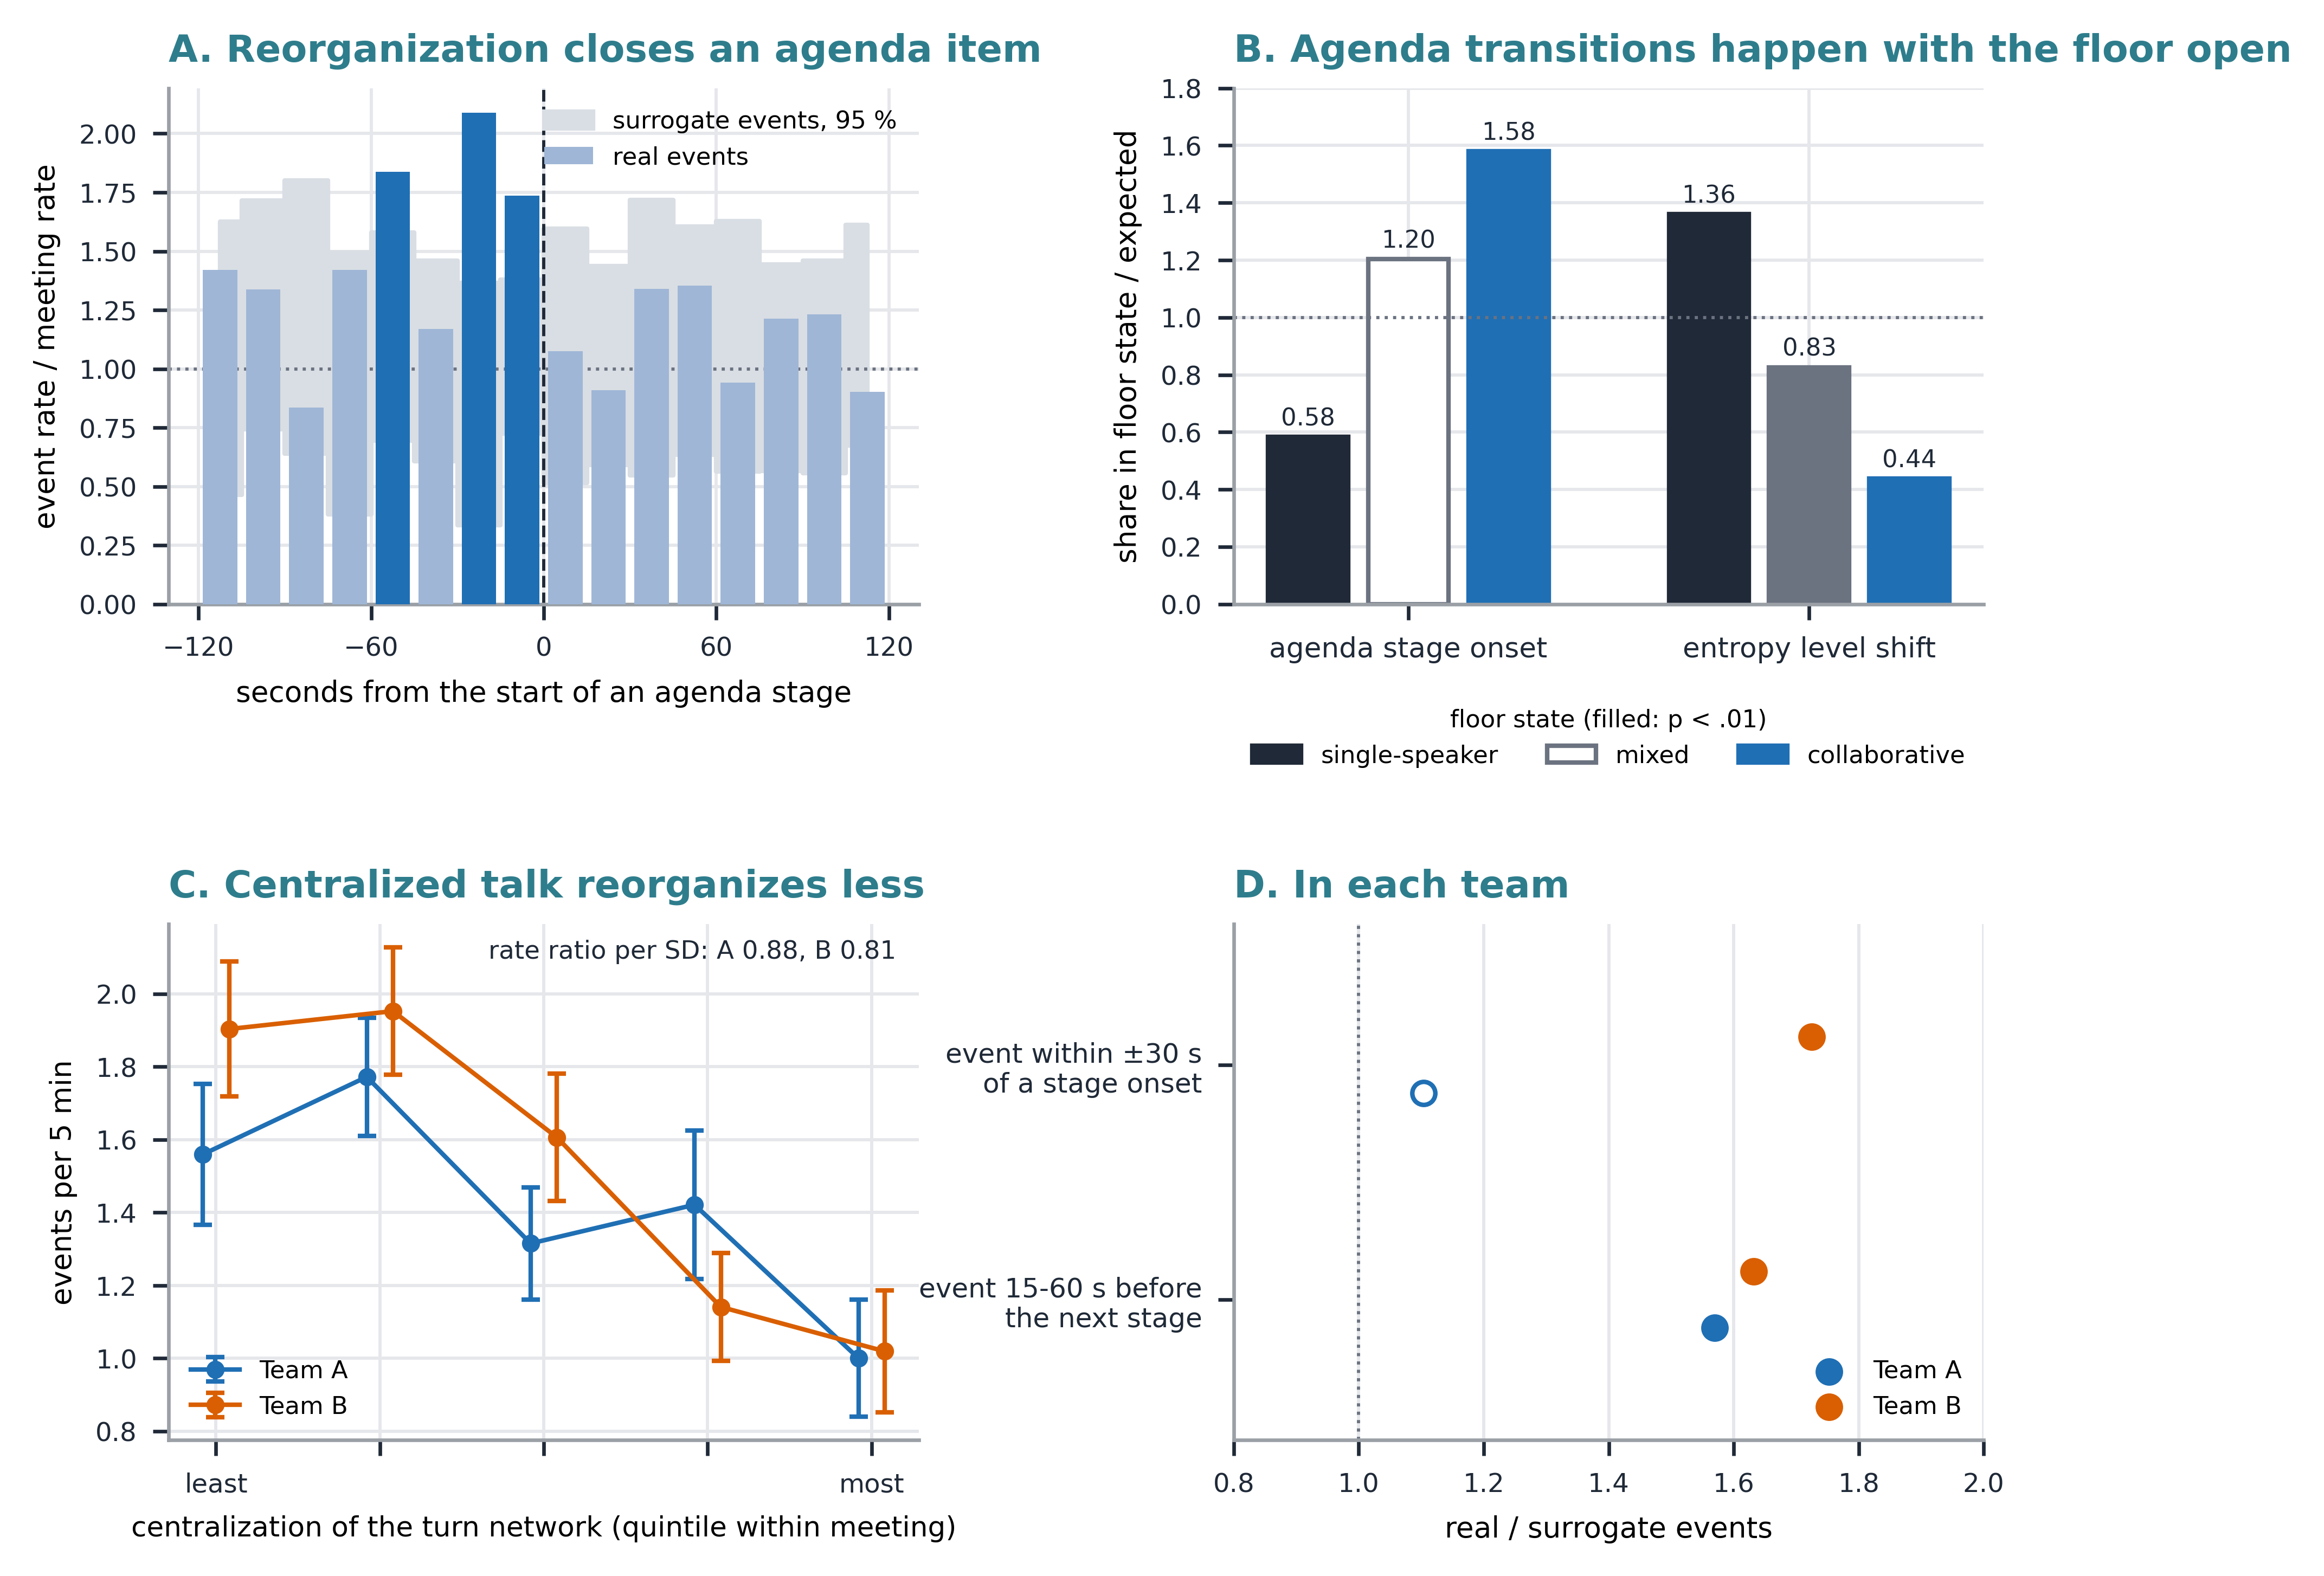

Python code for this plot:
"""Figure 3 — Reorganization, the agenda and the floor (Paper 1, Study 3).
A: reorganization event rate around agenda-stage onsets (15-s bins; relative to the meeting event rate), real events vs
   surrogate events (same detection rule on run-shuffled series; 95 % band).
B: floor state at agenda-stage onsets and at entropy level shifts (observed / circular-shift expectation).
C: events per 5-min block by within-meeting centralization of the turn network (quintiles; mean +/- SE), per team.
D: the agenda effects in each team (observed / surrogate events; filled = beyond all 20 surrogate sets)."""
import os, sys, json, numpy as np, pandas as pd, matplotlib.pyplot as plt
import paper_style as ps
ps.setup(); L = os.path.expanduser("~/lsh-work"); R = f"{L}/study13_metric_extensions/results"; sys.path.insert(0, f"{L}/study13_metric_extensions/src"); import common as CM
BLUE, ORANGE, INK, MUTED = "#1f6fb4", "#d95f02", ps.INK, ps.NEUTRAL; TEAM = {"A": BLUE, "B": ORANGE}
P = json.load(open(f"{R}/partitions_bounds.json")); SUR = json.load(open(f"{R}/surrogate_events.json")); EV = CM.events()
fig = plt.figure(figsize=(7.2, 5.4)); gs = fig.add_gridspec(2, 2, hspace=.62, wspace=.42)
axA, axB, axC, axD = [fig.add_subplot(gs[i, j]) for i in range(2) for j in range(2)]
# A
BINS = np.arange(-120, 121, 15)
def curve(evsets):
    num = np.zeros(BINS.size - 1); den = np.zeros(BINS.size - 1)
    for m in CM.meetings():
        ev = np.asarray(evsets[m], float); ag = np.array(P[m]["agenda"]); T = P[m]["T"]
        if ag.size == 0 or ev.size == 0: continue
        rate = ev.size / T
        for a in ag: num += np.histogram(ev - a, BINS)[0]; den += rate * 15 * np.array([(a + x) >= 0 and (a + y) <= T for x, y in zip(BINS[:-1], BINS[1:])])
    return num / np.maximum(den, 1e-9)
o = curve({m: EV[EV.mid == m].event_onset_s.to_numpy() for m in CM.meetings()}); s = np.array([curve({m: SUR[m][k] for m in CM.meetings()}) for k in range(20)])
lo, hi = np.percentile(s, [2.5, 97.5], 0); x = BINS[:-1] + 7.5
axA.fill_between(x, lo, hi, step="mid", color="#d9dee4", label="surrogate events, 95 %")
axA.bar(x, o, width=12, color=[BLUE if v > h else "#9fb6d6" for v, h in zip(o, hi)], zorder=3, label="real events")
axA.axhline(1, color=MUTED, ls=":", lw=.7); axA.axvline(0, color=INK, lw=.7, ls="--"); axA.set_xticks([-120, -60, 0, 60, 120]); axA.tick_params(labelsize=5.8)
axA.set_xlabel("seconds from the start of an agenda stage", fontsize=6.4); axA.set_ylabel("event rate / meeting rate", fontsize=6.4); axA.legend(fontsize=5.4, frameon=False, loc="upper right")
axA.set_title("A. Reorganization closes an agenda item", loc="left", fontsize=8.4, fontweight="bold", color=ps.COORD)
# B
SB = pd.read_csv(f"{R}/floor_cycle_T2_boundaries.csv").set_index("boundary")
rows = [("agenda", "agenda stage onset"), ("level", "entropy level shift")]; states = [("F1", "single-speaker", INK), ("MIX", "mixed", MUTED), ("F2", "collaborative", BLUE)]
for i, (k, lab) in enumerate(rows):
    for j, (st, sl, c) in enumerate(states):
        v = SB.loc[k, f"{st}_ratio"]; sig = SB.loc[k, f"{st}_p_enrich"] < .01 or SB.loc[k, f"{st}_p_deplete"] < .01
        axB.bar(i * 4 + j, v, .8, color=c if sig else "white", edgecolor=c, lw=1, label=sl if i == 0 else None)
        axB.text(i * 4 + j, v + .04, f"{v:.2f}", ha="center", fontsize=5.4, color=INK)
axB.axhline(1, color=MUTED, ls=":", lw=.7); axB.set_xticks([1, 5]); axB.set_xticklabels([r[1] for r in rows], fontsize=6.2); axB.tick_params(axis="y", labelsize=5.8)
axB.set_ylabel("share in floor state / expected", fontsize=6.4); axB.set_ylim(0, 1.8); axB.legend(fontsize=5.4, frameon=False, loc="upper center", bbox_to_anchor=(.5, -.16), ncol=3, title="floor state (filled: p < .01)", title_fontsize=5.4)
axB.set_title("B. Agenda transitions happen with the floor open", loc="left", fontsize=8.4, fontweight="bold", color=ps.COORD)
# C
B4 = pd.read_csv(f"{R}/floor_cycle_T4_blocks.csv"); B4["team"] = B4.mid.map(CM.team)
B4["ev"] = [int(np.sum((EV[EV.mid == m].event_onset_s >= s0) & (EV[EV.mid == m].event_onset_s < s0 + 300))) for m, s0 in zip(B4.mid, B4.s0)]
B4["cz"] = B4.groupby("mid").central.transform(lambda v: (v - v.mean()) / v.std()); B4 = B4.dropna(subset=["cz"]); B4["q"] = pd.qcut(B4.cz, 5, labels=False)
RP = pd.read_csv(f"{R}/replication_by_team.csv").set_index("headline")
for t, g in B4.groupby("team"):
    m_ = g.groupby("q").ev.mean(); se = g.groupby("q").ev.sem(); axC.errorbar(m_.index + (-.08 if t == "A" else .08), m_, yerr=se, fmt="-o", ms=3, lw=1, color=TEAM[t], capsize=2, label=f"Team {t}")
rr = RP.loc["Centralized stretches have fewer events"]
axC.text(.97, .97, f"rate ratio per SD: A {rr.A:.2f}, B {rr.B:.2f}", transform=axC.transAxes, ha="right", va="top", fontsize=5.6, color=INK)
axC.set_xticks(range(5)); axC.set_xticklabels(["least", "", "", "", "most"], fontsize=5.8); axC.set_xlabel("centralization of the turn network (quintile within meeting)", fontsize=6.2)
axC.set_ylabel("events per 5 min", fontsize=6.4); axC.tick_params(axis="y", labelsize=5.8); axC.legend(fontsize=5.4, frameon=False, loc="lower left")
axC.set_title("C. Centralized talk reorganizes less", loc="left", fontsize=8.4, fontweight="bold", color=ps.COORD)
# D
H = [("Events anticipate the next agenda stage (15-60 s)", "event 15-60 s before\nthe next stage"), ("Events coincide with agenda transitions", "event within ±30 s\nof a stage onset")]
for i, (h, lab) in enumerate(H):
    r = RP.loc[h]
    for t, off in [("A", -.12), ("B", .12)]:
        v, p = r[t], r[f"{t}_p"]; axD.scatter(v, i + off, s=26, color=TEAM[t] if p < .05 else "white", edgecolor=TEAM[t], lw=1, zorder=3, label=f"Team {t}" if i == 0 else None)
axD.axvline(1, color=MUTED, ls=":", lw=.7); axD.set_yticks(range(len(H))); axD.set_yticklabels([l for _, l in H], fontsize=6.0); axD.set_xlim(.8, 2); axD.set_ylim(-.6, 1.6)
axD.set_xlabel("real / surrogate events", fontsize=6.4); axD.tick_params(axis="x", labelsize=5.8); axD.legend(fontsize=5.4, frameon=False, loc="lower right"); axD.grid(axis="y", visible=False)
axD.set_title("D. In each team", loc="left", fontsize=8.4, fontweight="bold", color=ps.COORD)
for ext in ("png", "pdf"): fig.savefig(f"{os.path.dirname(__file__)}/fig3_agenda_floor.{ext}", bbox_inches="tight", facecolor="white", dpi=600 if ext == "png" else None)
print("ok", np.round(o, 2))
